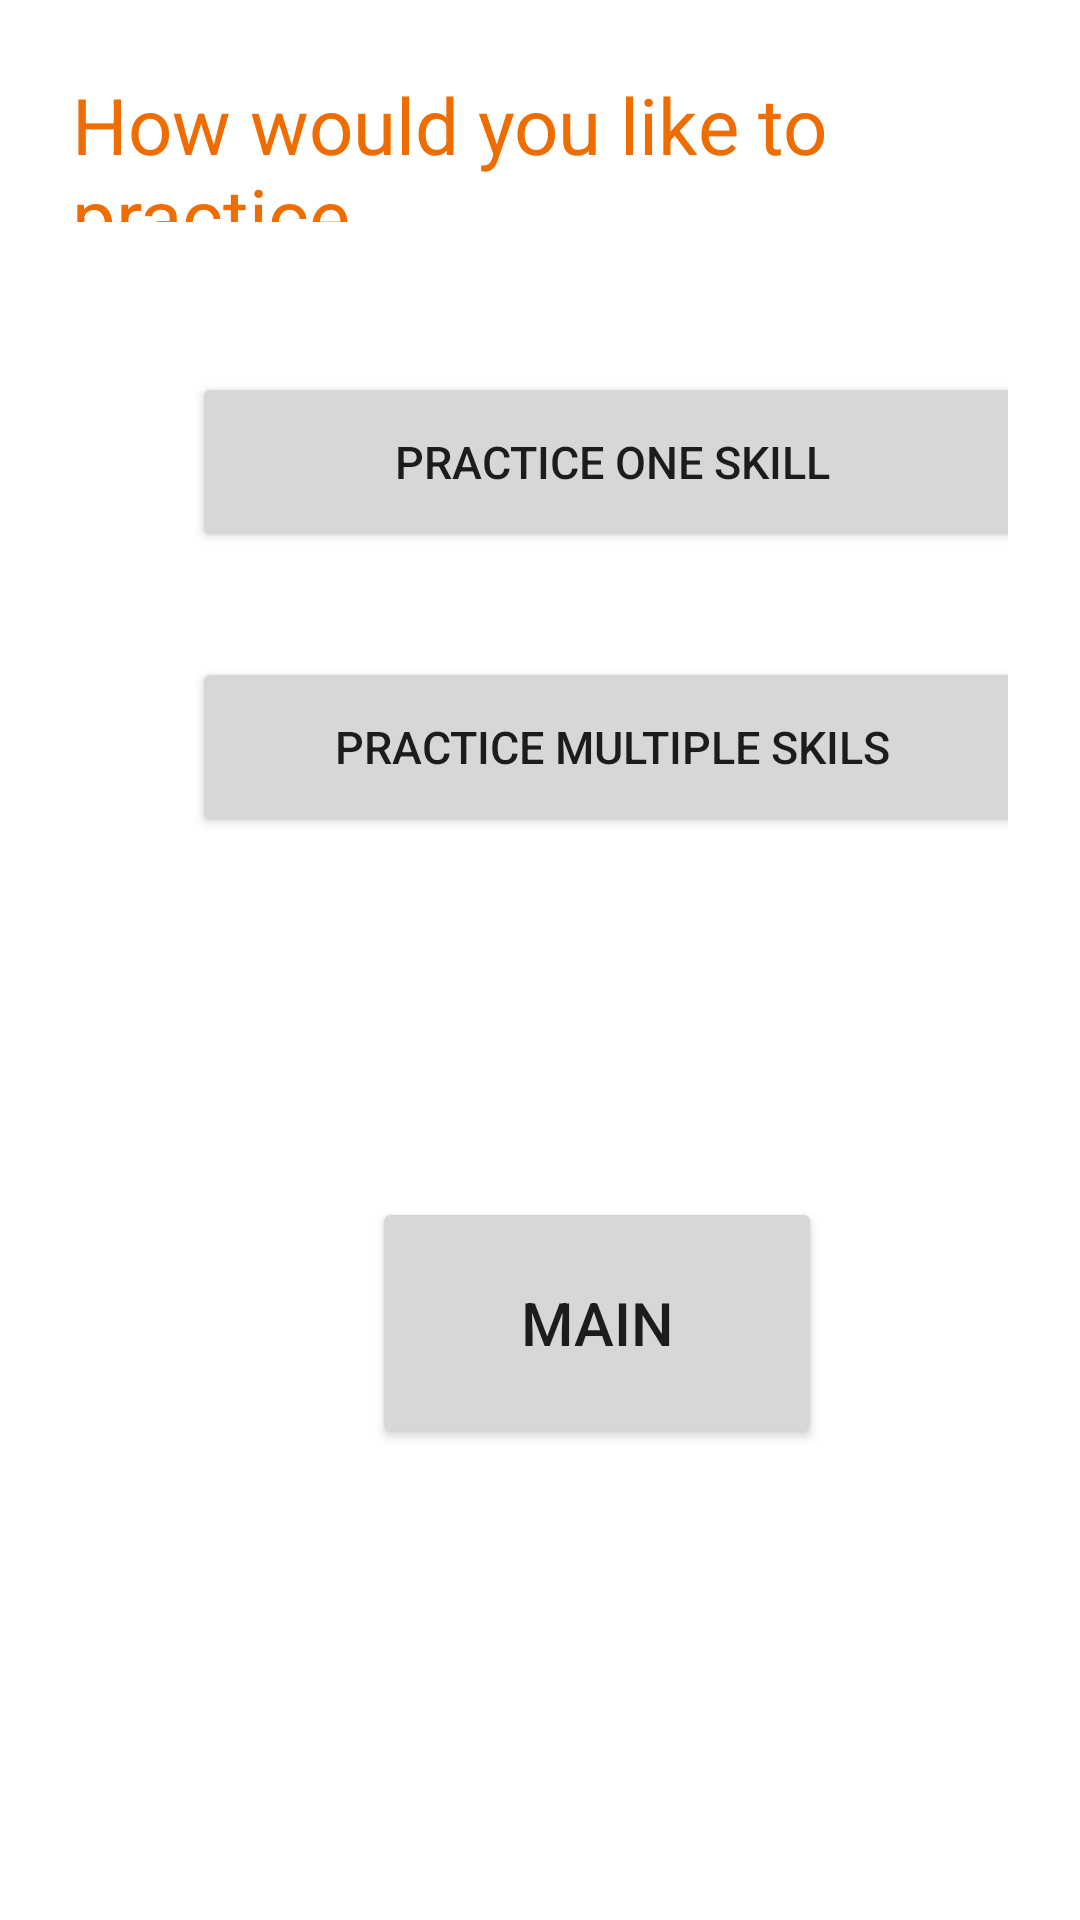

Reconstruct the res/layout file that produces this screen, plus the resources it refers to.
<!-- AndroidManifest.xml: application theme Theme.MathQuizFlash -->
<!-- res/layout/activity_main2.xml -->
<?xml version="1.0" encoding="utf-8"?>
<RelativeLayout
    xmlns:android="http://schemas.android.com/apk/res/android"
    xmlns:app="http://schemas.android.com/apk/res-auto"
    xmlns:tools="http://schemas.android.com/tools"
    android:layout_width="match_parent"
    android:layout_height="match_parent"
    android:padding="24dp"
    android:background="@color/white"
    tools:context=".MainActivity3">

    <LinearLayout
        android:id="@+id/choice_layout"
        android:layout_width="357dp"
        android:layout_height="531dp"
        android:orientation="vertical">

<TextView
        android:id="@+id/textView2"
        android:layout_width="match_parent"
        android:layout_height="50dp"
        android:text="How would you like to practice"
        android:textColor="#EF6C00"
        android:textSize="26sp"
        app:layout_constraintBottom_toBottomOf="parent"
        app:layout_constraintEnd_toEndOf="parent"
        app:layout_constraintHorizontal_bias="0.415"
        app:layout_constraintStart_toStartOf="parent"
        app:layout_constraintTop_toTopOf="parent"
        app:layout_constraintVertical_bias="0.026" />

        <Button
            android:id="@+id/OneSkillButton"
            android:layout_width="280dp"
            android:layout_height="60dp"
            android:layout_marginStart="40dp"
            android:layout_marginTop="50dp"
            android:layout_marginEnd="16dp"
            android:layout_marginBottom="30dp"
            android:text="practice one skill"
            android:textSize="15sp"
            app:layout_constraintBottom_toBottomOf="parent"
            app:layout_constraintEnd_toEndOf="parent"
            app:layout_constraintHorizontal_bias="0.433"
            app:layout_constraintStart_toStartOf="parent"
            app:layout_constraintTop_toBottomOf="@+id/textView2"
            app:layout_constraintVertical_bias="0.0" />

        <Button
        android:id="@+id/MultipleSkillsButton"
        android:layout_width="280dp"
        android:layout_height="60dp"
        android:layout_marginStart="40dp"
        android:layout_marginTop="5dp"
        android:layout_marginEnd="166dp"
        android:layout_marginBottom="120dp"
        android:text="practice multiple skils"
        android:textSize="15sp"
        app:layout_constraintBottom_toBottomOf="parent"
        app:layout_constraintEnd_toEndOf="parent"
        app:layout_constraintHorizontal_bias="0.423"
        app:layout_constraintStart_toStartOf="parent"
        app:layout_constraintTop_toBottomOf="@+id/OneSkillButton"
        app:layout_constraintVertical_bias="0.0" />

        <Button
            android:id="@+id/mainbtn"
            android:layout_width="150dp"
            android:layout_height="84dp"
            android:layout_marginStart="100dp"
            android:layout_marginEnd="166dp"
            android:layout_marginBottom="132dp"
            android:text="Main"
            android:textSize="20sp"
            app:layout_constraintBottom_toBottomOf="parent"
            app:layout_constraintEnd_toEndOf="parent"
            app:layout_constraintHorizontal_bias="0.258"
            app:layout_constraintStart_toStartOf="parent" />

    </LinearLayout>

    </RelativeLayout>
<!-- resources referenced by this layout -->
<resources>
  <style name="Theme.MathQuizFlash" parent="Theme.MaterialComponents.DayNight.DarkActionBar">
          
          <item name="colorPrimary">@color/purple_500</item>
          <item name="colorPrimaryVariant">@color/purple_700</item>
          <item name="colorOnPrimary">@color/white</item>
          
          <item name="colorSecondary">@color/teal_200</item>
          <item name="colorSecondaryVariant">@color/teal_700</item>
          <item name="colorOnSecondary">@color/black</item>
          
          <item name="android:statusBarColor">?attr/colorPrimaryVariant</item>
          
      </style>
  <!-- not gathered from this repository: default colours our renderer supplied (Android Studio template values) -->
  <color name="purple_500">#FF6200EE</color>
  <color name="purple_700">#FF3700B3</color>
  <color name="teal_200">#FF03DAC5</color>
  <color name="teal_700">#FF018786</color>
  <color name="black">#FF000000</color>
  <color name="white">#FFFFFFFF</color>
</resources>
